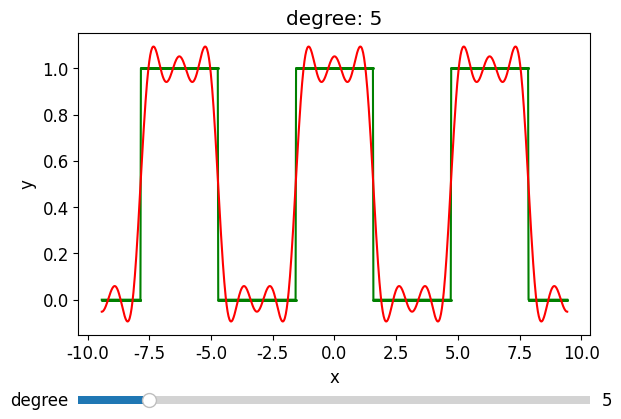

The script that saved this image:
import numpy as np
from scipy.integrate import quad
import matplotlib.pyplot as plt
from matplotlib.widgets import Slider


import matplotlib as mpl

mpl.rcParams['font.family'] = 'serif'
mpl.rcParams['font.serif'] = 'Times New Roman'
mpl.rcParams['font.size'] = 12
#mpl.rcParams['font.weight'] = 'bold'
#mpl.rcParams['font.style'] = 'italic'  # Set this to 'italic'
mpl.rcParams['figure.dpi'] = 100  # highres display


# Define the function for which you want to calculate Fourier coefficients
def g(x):
    #return((x**3*(abs(x)<2)+np.log(abs(x)+1)))
    #return(np.sinc(x))
    return (abs(x)<np.pi/2)

@np.vectorize
def f(x):
    if abs(x)>np.pi:
        if(x>0):
            return(f(x-2*np.pi))
        else:
            return(f(x+2*np.pi))
        
    else:
        return g(x)

# Define the range of integration
a = -np.pi
b = np.pi

# Define the number of terms in the Fourier series
n_terms = 5


##########################
f_type = 'unknown'
def is_even(f, domain):
    for x in domain:
        if f(x) != f(-x):
            return False
    return True


def is_odd(f, domain):
    for x in domain:
        if f(x) != (-1)*f(-x):
            return False
    return True
#########################
domain = np.linspace(-np.pi,np.pi,101)
if(is_even(f, domain)):
    f_type = 'even'
if(is_odd(f, domain)):
    f_type = 'odd'
if not (is_even(f, domain)) and not (is_odd(f, domain)):
    f_type = 'mixed'
    
print(f"f_type: {f_type}")

# Function to calculate the Fourier coefficients for a given function and integer n
def fourier_coefficients(n):
    # Define the integrands for Fourier coefficients a_n and b_n
    def integrand_cos(x):
        return f(x) * np.cos(n * x)

    def integrand_sin(x):
        return f(x) * np.sin(n * x)
    
    if(f_type =='even'):
        a_n, _ = quad(integrand_cos, a, b)
        b_n = 0
    if(f_type == 'odd'):
        a_n = 0
        b_n, _ = quad(integrand_sin, a, b)
    if(f_type == 'mixed'):
        # Perform numerical integration using quad
        a_n, _ = quad(integrand_cos, a, b)
        b_n, _ = quad(integrand_sin, a, b)

    # Normalize coefficients
    a_n *= 1 / np.pi
    b_n *= 1 / np.pi

    return a_n, b_n

# Calculate Fourier coefficients for n_terms
coefficients = [fourier_coefficients(n) for n in range(0, n_terms + 1)]

# Print the Fourier coefficients
for n, (a_n, b_n) in enumerate(coefficients, 0):
    print(f"a_{n}: {a_n*(a_n>1e-5):.5f}, b_{n}: {b_n*(b_n>1e-5):.5f}")
    
    
def fourier_calculator(x,coeff):
    y = coeff[0][0]/2
    for i in range(1,len(coeff)):
        y += coeff[i][0]*np.cos(i*x)+coeff[i][1]*np.sin(i*x)
        
    return(y)

x = np.linspace(3*a,3*b,1000)
y = f(x)
y_predict = fourier_calculator(x, coefficients)



# Initial plot setup
fig, ax = plt.subplots()
plt.subplots_adjust(left=0.1, bottom=0.25)
line1, = ax.plot(x, y,'go-', label="Given function", markersize=1)
line, = ax.plot(x, y_predict, 'r')
ax.set_xlabel('x')
ax.set_ylabel('y')
rounding = 5
title = ax.set_title(f"degree: {n_terms}")
#time_text = ax.set_title(f't = {degree}')
#ax.set_ylim(min(Bz_function(x,t)),max(Bz_function(x,t)))
#ax.set_ylim(-1,1)
# Slider setup
ax_slider = plt.axes([0.1, 0.1, 0.8, 0.03], facecolor='lightgoldenrodyellow')
slider = Slider(ax_slider, 'degree', 1, 30, valinit=n_terms, valstep=1)

# Update function for the slider
def update(val):
    t = slider.val
    # Calculate Fourier coefficients for n_terms
    coefficients = [fourier_coefficients(n) for n in range(0, t + 1)]
    y_predict = fourier_calculator(x, coefficients)
    line.set_ydata(y_predict)
    title.set_text(f"degree: {t}")
    #ax.set_ylim(min(Bz_function(x,t)),max(Bz_function(x,t)))
    #ax.set_ylim(-1,1)
    fig.canvas.draw_idle()

# Attach the update function to the slider
slider.on_changed(update)

plt.show()